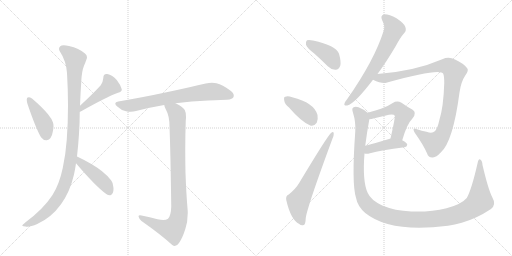
t = 0.00 s
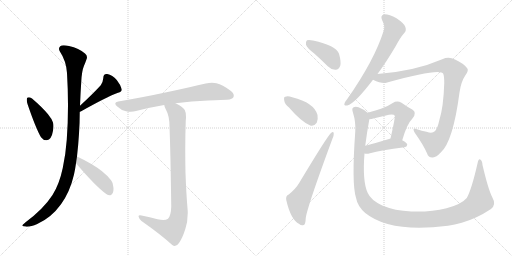
t = 2.21 s
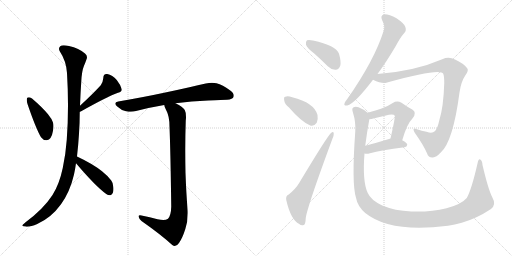
t = 4.43 s
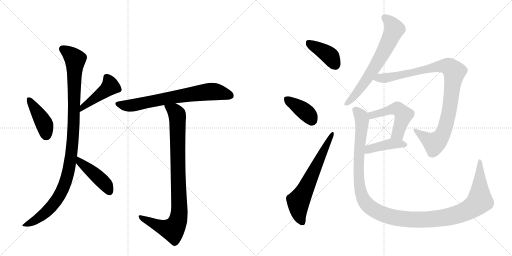
t = 6.64 s
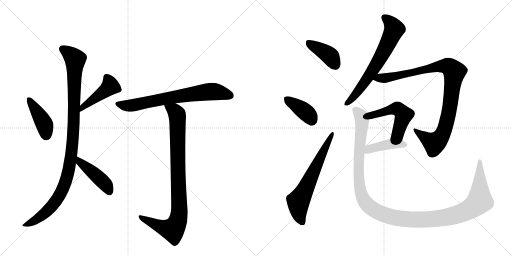
t = 8.86 s
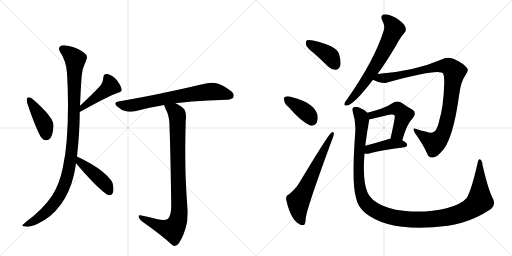
t = 11.07 s

The animated SVG that drew these frames (rendered in a browser with its animation timeline set to each time). Animation: 14 CSS @keyframes rules; one cycle of 11.07 s.

<svg version="1.1" viewBox="0 0 2048 1024" xmlns="http://www.w3.org/2000/svg">
  <g stroke="lightgray" stroke-dasharray="1,1" stroke-width="1" transform="scale(4, 4)">
    <line x1="0" y1="0" x2="256" y2="256"></line>
    <line x1="256" y1="0" x2="0" y2="256"></line>
    <line x1="128" y1="0" x2="128" y2="256"></line>
    <line x1="0" y1="128" x2="256" y2="128"></line>
    <line x1="256" y1="0" x2="512" y2="256"></line>
    <line x1="512" y1="0" x2="256" y2="256"></line>
    <line x1="384" y1="0" x2="384" y2="256"></line>
    <line x1="256" y1="128" x2="512" y2="128"></line>
  </g>
<g transform="scale(1, -1) translate(0, -850)">
   <style type="text/css">
    @keyframes keyframes0 {
      from {
       stroke: black;
       stroke-dashoffset: 422;
       stroke-width: 128;
       }
       58% {
       animation-timing-function: step-end;
       stroke: black;
       stroke-dashoffset: 0;
       stroke-width: 128;
       }
       to {
       stroke: black;
       stroke-width: 1024;
       }
       }
       #make-me-a-hanzi-animation-0 {
         animation: keyframes0 0.593424s both;
         animation-delay: 0.000000s;
         animation-timing-function: linear;
       }
    @keyframes keyframes1 {
      from {
       stroke: black;
       stroke-dashoffset: 452;
       stroke-width: 128;
       }
       60% {
       animation-timing-function: step-end;
       stroke: black;
       stroke-dashoffset: 0;
       stroke-width: 128;
       }
       to {
       stroke: black;
       stroke-width: 1024;
       }
       }
       #make-me-a-hanzi-animation-1 {
         animation: keyframes1 0.617839s both;
         animation-delay: 0.593424s;
         animation-timing-function: linear;
       }
    @keyframes keyframes2 {
      from {
       stroke: black;
       stroke-dashoffset: 1064;
       stroke-width: 128;
       }
       78% {
       animation-timing-function: step-end;
       stroke: black;
       stroke-dashoffset: 0;
       stroke-width: 128;
       }
       to {
       stroke: black;
       stroke-width: 1024;
       }
       }
       #make-me-a-hanzi-animation-2 {
         animation: keyframes2 1.115885s both;
         animation-delay: 1.211263s;
         animation-timing-function: linear;
       }
    @keyframes keyframes3 {
      from {
       stroke: black;
       stroke-dashoffset: 442;
       stroke-width: 128;
       }
       59% {
       animation-timing-function: step-end;
       stroke: black;
       stroke-dashoffset: 0;
       stroke-width: 128;
       }
       to {
       stroke: black;
       stroke-width: 1024;
       }
       }
       #make-me-a-hanzi-animation-3 {
         animation: keyframes3 0.609701s both;
         animation-delay: 2.327148s;
         animation-timing-function: linear;
       }
    @keyframes keyframes4 {
      from {
       stroke: black;
       stroke-dashoffset: 715;
       stroke-width: 128;
       }
       70% {
       animation-timing-function: step-end;
       stroke: black;
       stroke-dashoffset: 0;
       stroke-width: 128;
       }
       to {
       stroke: black;
       stroke-width: 1024;
       }
       }
       #make-me-a-hanzi-animation-4 {
         animation: keyframes4 0.831868s both;
         animation-delay: 2.936849s;
         animation-timing-function: linear;
       }
    @keyframes keyframes5 {
      from {
       stroke: black;
       stroke-dashoffset: 917;
       stroke-width: 128;
       }
       75% {
       animation-timing-function: step-end;
       stroke: black;
       stroke-dashoffset: 0;
       stroke-width: 128;
       }
       to {
       stroke: black;
       stroke-width: 1024;
       }
       }
       #make-me-a-hanzi-animation-5 {
         animation: keyframes5 0.996257s both;
         animation-delay: 3.768717s;
         animation-timing-function: linear;
       }
    @keyframes keyframes6 {
      from {
       stroke: black;
       stroke-dashoffset: 396;
       stroke-width: 128;
       }
       56% {
       animation-timing-function: step-end;
       stroke: black;
       stroke-dashoffset: 0;
       stroke-width: 128;
       }
       to {
       stroke: black;
       stroke-width: 1024;
       }
       }
       #make-me-a-hanzi-animation-6 {
         animation: keyframes6 0.572266s both;
         animation-delay: 4.764974s;
         animation-timing-function: linear;
       }
    @keyframes keyframes7 {
      from {
       stroke: black;
       stroke-dashoffset: 386;
       stroke-width: 128;
       }
       56% {
       animation-timing-function: step-end;
       stroke: black;
       stroke-dashoffset: 0;
       stroke-width: 128;
       }
       to {
       stroke: black;
       stroke-width: 1024;
       }
       }
       #make-me-a-hanzi-animation-7 {
         animation: keyframes7 0.564128s both;
         animation-delay: 5.337240s;
         animation-timing-function: linear;
       }
    @keyframes keyframes8 {
      from {
       stroke: black;
       stroke-dashoffset: 644;
       stroke-width: 128;
       }
       68% {
       animation-timing-function: step-end;
       stroke: black;
       stroke-dashoffset: 0;
       stroke-width: 128;
       }
       to {
       stroke: black;
       stroke-width: 1024;
       }
       }
       #make-me-a-hanzi-animation-8 {
         animation: keyframes8 0.774089s both;
         animation-delay: 5.901367s;
         animation-timing-function: linear;
       }
    @keyframes keyframes9 {
      from {
       stroke: black;
       stroke-dashoffset: 670;
       stroke-width: 128;
       }
       69% {
       animation-timing-function: step-end;
       stroke: black;
       stroke-dashoffset: 0;
       stroke-width: 128;
       }
       to {
       stroke: black;
       stroke-width: 1024;
       }
       }
       #make-me-a-hanzi-animation-9 {
         animation: keyframes9 0.795247s both;
         animation-delay: 6.675456s;
         animation-timing-function: linear;
       }
    @keyframes keyframes10 {
      from {
       stroke: black;
       stroke-dashoffset: 981;
       stroke-width: 128;
       }
       76% {
       animation-timing-function: step-end;
       stroke: black;
       stroke-dashoffset: 0;
       stroke-width: 128;
       }
       to {
       stroke: black;
       stroke-width: 1024;
       }
       }
       #make-me-a-hanzi-animation-10 {
         animation: keyframes10 1.048340s both;
         animation-delay: 7.470703s;
         animation-timing-function: linear;
       }
    @keyframes keyframes11 {
      from {
       stroke: black;
       stroke-dashoffset: 505;
       stroke-width: 128;
       }
       62% {
       animation-timing-function: step-end;
       stroke: black;
       stroke-dashoffset: 0;
       stroke-width: 128;
       }
       to {
       stroke: black;
       stroke-width: 1024;
       }
       }
       #make-me-a-hanzi-animation-11 {
         animation: keyframes11 0.660970s both;
         animation-delay: 8.519043s;
         animation-timing-function: linear;
       }
    @keyframes keyframes12 {
      from {
       stroke: black;
       stroke-dashoffset: 418;
       stroke-width: 128;
       }
       58% {
       animation-timing-function: step-end;
       stroke: black;
       stroke-dashoffset: 0;
       stroke-width: 128;
       }
       to {
       stroke: black;
       stroke-width: 1024;
       }
       }
       #make-me-a-hanzi-animation-12 {
         animation: keyframes12 0.590169s both;
         animation-delay: 9.180013s;
         animation-timing-function: linear;
       }
    @keyframes keyframes13 {
      from {
       stroke: black;
       stroke-dashoffset: 1291;
       stroke-width: 128;
       }
       81% {
       animation-timing-function: step-end;
       stroke: black;
       stroke-dashoffset: 0;
       stroke-width: 128;
       }
       to {
       stroke: black;
       stroke-width: 1024;
       }
       }
       #make-me-a-hanzi-animation-13 {
         animation: keyframes13 1.300618s both;
         animation-delay: 9.770182s;
         animation-timing-function: linear;
       }
</style>
<path d="M 109 459 Q 107 456 107 451 Q 107 444 110 434 Q 143 337 164 301 Q 173 289 185 289 L 187 289 Q 206 291 212 327 Q 214 338 214 346 Q 214 354 212 360 Q 207 375 192 393 Q 170 420 128 456 Q 120 461 115 461 Q 111 461 109 459 Z" fill="lightgray"></path> 
<path d="M 319 403 Q 320 404 323 404 Q 424 461 472 479 Q 487 483 487 491 L 487 493 Q 482 511 467 530 Q 450 551 429 554 L 426 554 Q 413 554 413 537 Q 412 522 403 509 Q 372 475 320 427 C 298 407 291 392 319 403 Z" fill="lightgray"></path> 
<path d="M 267 291 Q 263 235 251 178 Q 237 112 210 70 Q 174 14 101 -40 Q 89 -50 89 -53 Q 92 -56 102 -56 Q 105 -57 109 -57 Q 124 -57 149 -46 Q 205 -21 244 33 Q 280 83 296 152 Q 301 175 304 197 L 308 224 Q 313 267 316 315 Q 319 361 319 403 L 320 427 Q 322 478 325 523 Q 327 566 336 587 Q 341 598 345 610 Q 348 616 348 621 Q 348 630 340 636 Q 316 657 276 666 Q 263 669 255 669 Q 245 669 241 665 Q 236 661 236 655 Q 236 650 239 645 Q 265 606 268 558 Q 272 492 272 428 Q 272 358 267 291 Z" fill="lightgray"></path> 
<path d="M 304 197 Q 383 104 425 74 Q 432 69 439 69 Q 441 69 444 70 Q 454 76 454 94 Q 454 99 453 104 Q 451 121 445 128 Q 432 146 408 165 Q 372 194 308 224 C 281 237 285 220 304 197 Z" fill="lightgray"></path> 
<path d="M 702 437 Q 766 445 833 448 Q 893 451 908 451 Q 931 453 934 462 Q 935 465 935 468 Q 935 479 921 488 Q 890 511 866 517 Q 857 519 848 519 Q 836 519 823 516 Q 765 502 666 481 Q 578 462 473 444 Q 461 442 461 436 Q 461 431 469 424 Q 486 408 504 405 Q 514 403 523 403 Q 534 403 544 406 Q 597 420 657 430 L 702 437 Z" fill="lightgray"></path> 
<path d="M 685 24 Q 684 -13 672 -25 Q 665 -30 653 -30 Q 643 -30 630 -27 Q 600 -18 566 -12 Q 562 -11 560 -11 Q 554 -11 554 -16 Q 556 -25 566 -34 Q 643 -88 689 -130 Q 694 -134 699 -134 Q 708 -134 716 -122 Q 729 -104 741 -67 Q 751 -38 751 -2 Q 751 7 750 17 Q 745 74 742 158 Q 741 204 741 249 Q 741 310 743 368 Q 744 376 744 382 Q 744 401 739 410 Q 732 422 702 437 C 676 452 646 458 657 430 Q 658 421 664 411 Q 678 386 678 344 Q 682 246 685 24 Z" fill="lightgray"></path> 
<path d="M 1257 636 Q 1284 612 1311 585 Q 1326 570 1343 571 Q 1355 572 1361 587 Q 1365 603 1356 635 Q 1344 668 1252 688 Q 1236 692 1228 689 Q 1222 685 1224 671 Q 1228 658 1257 636 Z" fill="lightgray"></path> 
<path d="M 1156 420 Q 1205 363 1241 348 Q 1257 344 1267 359 Q 1273 372 1270 390 Q 1257 439 1169 461 Q 1151 467 1141 463 Q 1134 462 1137 448 Q 1138 435 1156 420 Z" fill="lightgray"></path> 
<path d="M 1155 72 Q 1142 68 1145 50 Q 1163 -29 1197 -46 Q 1204 -53 1215 -50 Q 1222 -49 1223 -22 Q 1229 23 1329 293 Q 1336 309 1335 316 Q 1334 326 1325 319 Q 1312 310 1196 117 Q 1183 95 1155 72 Z" fill="lightgray"></path> 
<path d="M 1510 554 Q 1544 600 1582 664 Q 1601 700 1617 718 Q 1627 728 1621 743 Q 1617 756 1586 777 Q 1558 793 1538 793 Q 1519 790 1529 768 Q 1542 746 1534 725 Q 1497 608 1389 454 Q 1379 442 1378 436 Q 1374 426 1389 428 Q 1419 435 1492 531 L 1510 554 Z" fill="lightgray"></path> 
<path d="M 1492 531 Q 1526 515 1545 519 Q 1762 579 1773 555 Q 1777 545 1777 518 Q 1774 421 1757 368 Q 1750 335 1739 325 Q 1729 315 1706 323 Q 1687 327 1668 333 Q 1646 343 1659 319 Q 1692 273 1708 237 Q 1714 218 1732 220 Q 1745 221 1763 240 Q 1812 283 1838 480 Q 1844 523 1861 548 Q 1877 569 1868 578 Q 1853 597 1820 612 Q 1795 625 1769 613 Q 1658 565 1510 554 C 1480 551 1464 542 1492 531 Z" fill="lightgray"></path> 
<path d="M 1609 289 Q 1628 355 1649 375 Q 1670 399 1649 412 Q 1630 422 1606 439 Q 1588 449 1571 438 Q 1552 425 1524 415 Q 1500 408 1470 399 C 1441 390 1447 368 1477 373 Q 1486 374 1497 377 Q 1528 384 1556 391 Q 1575 395 1579 387 Q 1582 384 1562 296 C 1555 267 1600 260 1609 289 Z" fill="lightgray"></path> 
<path d="M 1458 236 Q 1468 233 1480 237 Q 1523 249 1618 261 Q 1628 262 1629 271 Q 1629 278 1609 289 L 1562 296 Q 1559 296 1556 294 Q 1504 278 1461 267 C 1432 260 1429 242 1458 236 Z" fill="lightgray"></path> 
<path d="M 1969 61 Q 1953 92 1930 190 Q 1929 208 1921 212 Q 1914 216 1910 196 Q 1886 91 1867 58 Q 1846 33 1786 17 Q 1722 1 1645 4 Q 1579 7 1529 28 Q 1483 50 1471 78 Q 1449 124 1458 236 L 1461 267 Q 1467 316 1477 371 Q 1477 372 1477 373 C 1480 392 1480 392 1470 399 Q 1457 412 1434 421 Q 1421 425 1413 420 Q 1406 416 1412 399 Q 1424 360 1421 323 Q 1406 116 1424 59 Q 1430 25 1461 -2 Q 1561 -83 1792 -53 Q 1819 -49 1847 -41 Q 1905 -25 1964 14 Q 1986 32 1969 61 Z" fill="lightgray"></path> 
      <clipPath id="make-me-a-hanzi-clip-0">
      <path d="M 109 459 Q 107 456 107 451 Q 107 444 110 434 Q 143 337 164 301 Q 173 289 185 289 L 187 289 Q 206 291 212 327 Q 214 338 214 346 Q 214 354 212 360 Q 207 375 192 393 Q 170 420 128 456 Q 120 461 115 461 Q 111 461 109 459 Z" fill="lightgray"></path>
      </clipPath>
      <path clip-path="url(#make-me-a-hanzi-clip-0)" d="M 114 453 L 175 358 L 186 306 " fill="none" id="make-me-a-hanzi-animation-0" stroke-dasharray="294 588" stroke-linecap="round"></path>

      <clipPath id="make-me-a-hanzi-clip-1">
      <path d="M 319 403 Q 320 404 323 404 Q 424 461 472 479 Q 487 483 487 491 L 487 493 Q 482 511 467 530 Q 450 551 429 554 L 426 554 Q 413 554 413 537 Q 412 522 403 509 Q 372 475 320 427 C 298 407 291 392 319 403 Z" fill="lightgray"></path>
      </clipPath>
      <path clip-path="url(#make-me-a-hanzi-clip-1)" d="M 426 540 L 441 505 L 333 425 L 330 412 L 320 409 " fill="none" id="make-me-a-hanzi-animation-1" stroke-dasharray="324 648" stroke-linecap="round"></path>

      <clipPath id="make-me-a-hanzi-clip-2">
      <path d="M 267 291 Q 263 235 251 178 Q 237 112 210 70 Q 174 14 101 -40 Q 89 -50 89 -53 Q 92 -56 102 -56 Q 105 -57 109 -57 Q 124 -57 149 -46 Q 205 -21 244 33 Q 280 83 296 152 Q 301 175 304 197 L 308 224 Q 313 267 316 315 Q 319 361 319 403 L 320 427 Q 322 478 325 523 Q 327 566 336 587 Q 341 598 345 610 Q 348 616 348 621 Q 348 630 340 636 Q 316 657 276 666 Q 263 669 255 669 Q 245 669 241 665 Q 236 661 236 655 Q 236 650 239 645 Q 265 606 268 558 Q 272 492 272 428 Q 272 358 267 291 Z" fill="lightgray"></path>
      </clipPath>
      <path clip-path="url(#make-me-a-hanzi-clip-2)" d="M 251 654 L 301 612 L 289 263 L 267 136 L 241 74 L 192 8 L 136 -35 L 96 -54 " fill="none" id="make-me-a-hanzi-animation-2" stroke-dasharray="936 1872" stroke-linecap="round"></path>

      <clipPath id="make-me-a-hanzi-clip-3">
      <path d="M 304 197 Q 383 104 425 74 Q 432 69 439 69 Q 441 69 444 70 Q 454 76 454 94 Q 454 99 453 104 Q 451 121 445 128 Q 432 146 408 165 Q 372 194 308 224 C 281 237 285 220 304 197 Z" fill="lightgray"></path>
      </clipPath>
      <path clip-path="url(#make-me-a-hanzi-clip-3)" d="M 314 216 L 323 198 L 420 115 L 439 82 " fill="none" id="make-me-a-hanzi-animation-3" stroke-dasharray="314 628" stroke-linecap="round"></path>

      <clipPath id="make-me-a-hanzi-clip-4">
      <path d="M 702 437 Q 766 445 833 448 Q 893 451 908 451 Q 931 453 934 462 Q 935 465 935 468 Q 935 479 921 488 Q 890 511 866 517 Q 857 519 848 519 Q 836 519 823 516 Q 765 502 666 481 Q 578 462 473 444 Q 461 442 461 436 Q 461 431 469 424 Q 486 408 504 405 Q 514 403 523 403 Q 534 403 544 406 Q 597 420 657 430 L 702 437 Z" fill="lightgray"></path>
      </clipPath>
      <path clip-path="url(#make-me-a-hanzi-clip-4)" d="M 471 434 L 527 428 L 697 463 L 835 483 L 872 482 L 922 467 " fill="none" id="make-me-a-hanzi-animation-4" stroke-dasharray="587 1174" stroke-linecap="round"></path>

      <clipPath id="make-me-a-hanzi-clip-5">
      <path d="M 685 24 Q 684 -13 672 -25 Q 665 -30 653 -30 Q 643 -30 630 -27 Q 600 -18 566 -12 Q 562 -11 560 -11 Q 554 -11 554 -16 Q 556 -25 566 -34 Q 643 -88 689 -130 Q 694 -134 699 -134 Q 708 -134 716 -122 Q 729 -104 741 -67 Q 751 -38 751 -2 Q 751 7 750 17 Q 745 74 742 158 Q 741 204 741 249 Q 741 310 743 368 Q 744 376 744 382 Q 744 401 739 410 Q 732 422 702 437 C 676 452 646 458 657 430 Q 658 421 664 411 Q 678 386 678 344 Q 682 246 685 24 Z" fill="lightgray"></path>
      </clipPath>
      <path clip-path="url(#make-me-a-hanzi-clip-5)" d="M 665 427 L 700 404 L 709 388 L 715 -20 L 707 -44 L 687 -68 L 630 -52 L 561 -18 " fill="none" id="make-me-a-hanzi-animation-5" stroke-dasharray="789 1578" stroke-linecap="round"></path>

      <clipPath id="make-me-a-hanzi-clip-6">
      <path d="M 1257 636 Q 1284 612 1311 585 Q 1326 570 1343 571 Q 1355 572 1361 587 Q 1365 603 1356 635 Q 1344 668 1252 688 Q 1236 692 1228 689 Q 1222 685 1224 671 Q 1228 658 1257 636 Z" fill="lightgray"></path>
      </clipPath>
      <path clip-path="url(#make-me-a-hanzi-clip-6)" d="M 1234 681 L 1313 632 L 1340 593 " fill="none" id="make-me-a-hanzi-animation-6" stroke-dasharray="268 536" stroke-linecap="round"></path>

      <clipPath id="make-me-a-hanzi-clip-7">
      <path d="M 1156 420 Q 1205 363 1241 348 Q 1257 344 1267 359 Q 1273 372 1270 390 Q 1257 439 1169 461 Q 1151 467 1141 463 Q 1134 462 1137 448 Q 1138 435 1156 420 Z" fill="lightgray"></path>
      </clipPath>
      <path clip-path="url(#make-me-a-hanzi-clip-7)" d="M 1148 453 L 1224 400 L 1247 370 " fill="none" id="make-me-a-hanzi-animation-7" stroke-dasharray="258 516" stroke-linecap="round"></path>

      <clipPath id="make-me-a-hanzi-clip-8">
      <path d="M 1155 72 Q 1142 68 1145 50 Q 1163 -29 1197 -46 Q 1204 -53 1215 -50 Q 1222 -49 1223 -22 Q 1229 23 1329 293 Q 1336 309 1335 316 Q 1334 326 1325 319 Q 1312 310 1196 117 Q 1183 95 1155 72 Z" fill="lightgray"></path>
      </clipPath>
      <path clip-path="url(#make-me-a-hanzi-clip-8)" d="M 1209 -40 L 1197 -10 L 1193 45 L 1329 313 " fill="none" id="make-me-a-hanzi-animation-8" stroke-dasharray="516 1032" stroke-linecap="round"></path>

      <clipPath id="make-me-a-hanzi-clip-9">
      <path d="M 1510 554 Q 1544 600 1582 664 Q 1601 700 1617 718 Q 1627 728 1621 743 Q 1617 756 1586 777 Q 1558 793 1538 793 Q 1519 790 1529 768 Q 1542 746 1534 725 Q 1497 608 1389 454 Q 1379 442 1378 436 Q 1374 426 1389 428 Q 1419 435 1492 531 L 1510 554 Z" fill="lightgray"></path>
      </clipPath>
      <path clip-path="url(#make-me-a-hanzi-clip-9)" d="M 1539 778 L 1573 744 L 1577 733 L 1570 715 L 1529 633 L 1469 534 L 1415 463 L 1387 437 " fill="none" id="make-me-a-hanzi-animation-9" stroke-dasharray="542 1084" stroke-linecap="round"></path>

      <clipPath id="make-me-a-hanzi-clip-10">
      <path d="M 1492 531 Q 1526 515 1545 519 Q 1762 579 1773 555 Q 1777 545 1777 518 Q 1774 421 1757 368 Q 1750 335 1739 325 Q 1729 315 1706 323 Q 1687 327 1668 333 Q 1646 343 1659 319 Q 1692 273 1708 237 Q 1714 218 1732 220 Q 1745 221 1763 240 Q 1812 283 1838 480 Q 1844 523 1861 548 Q 1877 569 1868 578 Q 1853 597 1820 612 Q 1795 625 1769 613 Q 1658 565 1510 554 C 1480 551 1464 542 1492 531 Z" fill="lightgray"></path>
      </clipPath>
      <path clip-path="url(#make-me-a-hanzi-clip-10)" d="M 1502 532 L 1583 543 L 1772 586 L 1792 585 L 1810 573 L 1817 562 L 1801 427 L 1780 338 L 1763 301 L 1737 277 L 1661 328 " fill="none" id="make-me-a-hanzi-animation-10" stroke-dasharray="853 1706" stroke-linecap="round"></path>

      <clipPath id="make-me-a-hanzi-clip-11">
      <path d="M 1609 289 Q 1628 355 1649 375 Q 1670 399 1649 412 Q 1630 422 1606 439 Q 1588 449 1571 438 Q 1552 425 1524 415 Q 1500 408 1470 399 C 1441 390 1447 368 1477 373 Q 1486 374 1497 377 Q 1528 384 1556 391 Q 1575 395 1579 387 Q 1582 384 1562 296 C 1555 267 1600 260 1609 289 Z" fill="lightgray"></path>
      </clipPath>
      <path clip-path="url(#make-me-a-hanzi-clip-11)" d="M 1479 395 L 1489 389 L 1578 415 L 1591 414 L 1607 402 L 1614 389 L 1595 327 L 1589 314 L 1572 308 " fill="none" id="make-me-a-hanzi-animation-11" stroke-dasharray="377 754" stroke-linecap="round"></path>

      <clipPath id="make-me-a-hanzi-clip-12">
      <path d="M 1458 236 Q 1468 233 1480 237 Q 1523 249 1618 261 Q 1628 262 1629 271 Q 1629 278 1609 289 L 1562 296 Q 1559 296 1556 294 Q 1504 278 1461 267 C 1432 260 1429 242 1458 236 Z" fill="lightgray"></path>
      </clipPath>
      <path clip-path="url(#make-me-a-hanzi-clip-12)" d="M 1464 243 L 1476 254 L 1554 273 L 1619 271 " fill="none" id="make-me-a-hanzi-animation-12" stroke-dasharray="290 580" stroke-linecap="round"></path>

      <clipPath id="make-me-a-hanzi-clip-13">
      <path d="M 1969 61 Q 1953 92 1930 190 Q 1929 208 1921 212 Q 1914 216 1910 196 Q 1886 91 1867 58 Q 1846 33 1786 17 Q 1722 1 1645 4 Q 1579 7 1529 28 Q 1483 50 1471 78 Q 1449 124 1458 236 L 1461 267 Q 1467 316 1477 371 Q 1477 372 1477 373 C 1480 392 1480 392 1470 399 Q 1457 412 1434 421 Q 1421 425 1413 420 Q 1406 416 1412 399 Q 1424 360 1421 323 Q 1406 116 1424 59 Q 1430 25 1461 -2 Q 1561 -83 1792 -53 Q 1819 -49 1847 -41 Q 1905 -25 1964 14 Q 1986 32 1969 61 Z" fill="lightgray"></path>
      </clipPath>
      <path clip-path="url(#make-me-a-hanzi-clip-13)" d="M 1421 411 L 1441 390 L 1448 368 L 1434 170 L 1443 83 L 1467 33 L 1493 12 L 1534 -8 L 1629 -28 L 1717 -28 L 1818 -12 L 1878 13 L 1919 49 L 1920 205 " fill="none" id="make-me-a-hanzi-animation-13" stroke-dasharray="1163 2326" stroke-linecap="round"></path>

</g>
</svg>
